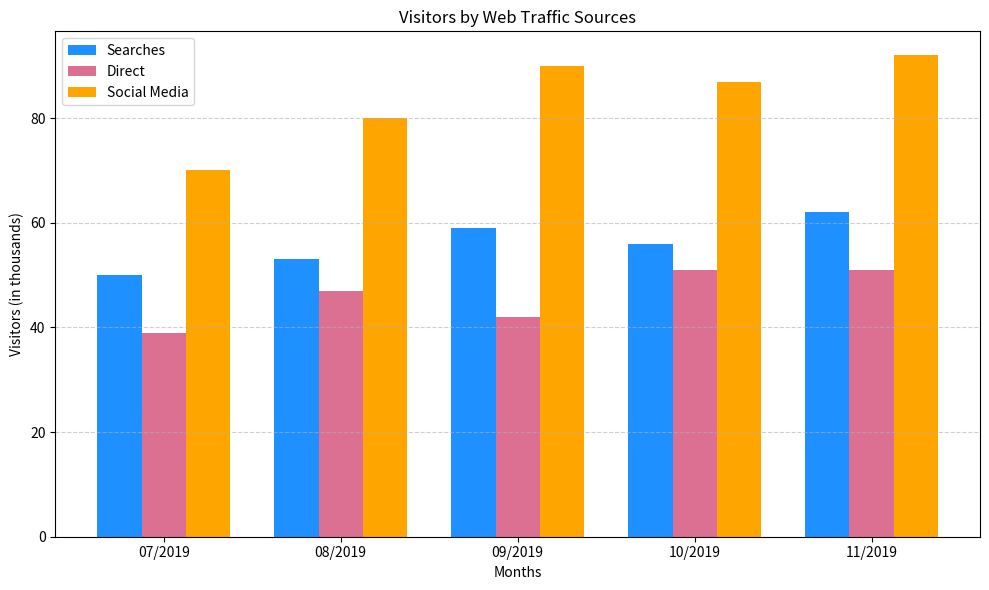

Reproduce this figure in Python.
import matplotlib.pyplot as plt
import numpy as np

months = ['07/2019', '08/2019', '09/2019', '10/2019', '11/2019']
searches = [50, 53, 59, 56, 62]
direct = [39, 47, 42, 51, 51]
social_media = [70, 80, 90, 87, 92]

x = np.arange(len(months))
width = 0.25

plt.figure(figsize=(10, 6))
plt.bar(x - width, searches, width=width, label='Searches', color='dodgerblue')
plt.bar(x, direct, width=width, label='Direct', color='palevioletred')
plt.bar(x + width, social_media, width=width, label='Social Media', color='orange')

plt.xlabel('Months')
plt.ylabel('Visitors (in thousands)')
plt.title('Visitors by Web Traffic Sources')
plt.xticks(x, months)
plt.legend()
plt.grid(axis='y', linestyle='--', alpha=0.6)
plt.tight_layout()
plt.savefig("traffic_sources_plot.png")
plt.show()
